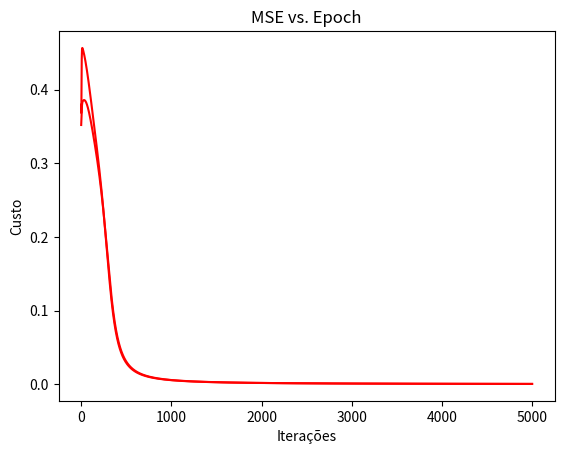

Generate this figure with matplotlib:
import numpy as np
import random
import matplotlib.pyplot as plt
from functools import reduce

def sigmoid(z):
    return 1.0/(1.0+np.exp(-z))

# Função para retornar as derivadas da função Sigmóide
def sigmoid_prime(z):
    return sigmoid(z)*(1-sigmoid(z))

class Network(object):
    def __init__(self, sizes):
        self.__num_layers = len(sizes)
        self.__sizes = sizes
        self.__biases = [np.random.randn(y, 1) for y in sizes[1:]]
        self.__weights = [np.random.randn(y,x) for x,y in zip(sizes[:-1], sizes[1:])]
    
    def feedforward(self, a):
        neurons = []
        for b,w in zip(self.biases, self.weights):
            a = sigmoid(np.dot(w, a)+b)
            neurons.append(a)
        
        return neurons
    
    def SGB(self, training_data, epochs, eta):
        training_data = list(training_data)
        correct_data = training_data[1]
        input_data = training_data[0]
        n = len(input_data)
        
        if(n != len(correct_data)):
            print("Array malformatado")
            return
        
        
        erros = []
        for count in range(0, epochs):
            aux_error = []
            for inputs, correct in zip(input_data, correct_data):
                self.update_mini_batch(inputs, correct, aux_error, eta)
            
            erros.append(reduce(lambda x,y : [np.sum(w+z/len(input_data)) for w,z in zip(x,y)], aux_error))
        
        self.plotResults(epochs, erros)
    
    def plotResults(self, epochs, erros):
        fig, ax = plt.subplots()  
        ax.plot(np.arange(epochs), erros, 'r')  
        ax.set_xlabel('Iterações')  
        ax.set_ylabel('Custo')  
        ax.set_title('MSE vs. Epoch')
        plt.show()
    
    def update_mini_batch(self, inputs, correct, error, eta):
        nabla_w, nabla_b = self.backprop(inputs, correct, error)
        new_weights = []
        new_biases = []
        
        for delta_w, delta_b, w, b in zip(nabla_w[::-1], nabla_b[::-1], self.weights, self.biases):
            new_weights.append(w-delta_w.T*eta)
            new_biases.append(b-delta_b*eta) #Removi a transposta talvez de merda
        self.__biases = new_biases
        self.__weights = new_weights
    
    def backprop(self, inputs, correct, error):
        inputs = np.array([inputs]).T
        correct = np.array([correct]).T
        
        # print("correct ", correct)
        neurons = self.feedforward(inputs)
        result = neurons[-1]
        
        neurons.pop(-1)
        neurons.insert(0,inputs)
        
        nabla_w = []
        nabla_b = []
        
        error.append(self.cost(result, correct))
        aux = self.cost_derivation(result, correct) * self.function_prime(result)      
        
        for n, w, b in zip(neurons[::-1], self.weights[::-1], self.__biases[::-1]):
            # Atualiza os bias
            nabla_b.append(aux)
            aux = np.dot(n, aux.T)
            
            # Atualiza os pesos
            nabla_w.append(aux)
            
            aux = aux * w.T
            aux = np.array([aux.sum(axis=1)]).T
            aux = aux * self.function_prime(n)
        return nabla_w, nabla_b
    
    # FUNÇÃO DE CUSTO A SER UTILIZADA
    def cost(self, result, correct):
        difference = result - correct
        return list(map(lambda x: np.square(x) , difference))
    
    # DERIVADA DA FUNÇÃO DE CUSTO
    def cost_derivation(self, result, correct):
        return result-correct

    # DERIVADA DA FUNÇÃO DE ATIVAÇÃO
    def function_prime(self, g_x):
        return g_x * (1 - g_x)
        

    @property
    def sizes(self):
        return self.__sizes
    @property
    def biases(self):
        return self.__biases
    @property
    def num_layers(self):
        return self.__num_layers
    @property
    def weights(self):
        return self.__weights


net = Network([4,10,2])
net.SGB([[[0,0,0,0],[0,1,0,0], [1,0,0,0], [1,1,0,0]], [[1,1], [0,0], [0,0], [1,1]]], 5000, 0.5)
# net.SGB([[[0],[1]], [[1,1], [0,0]]], 5000, 0.5)